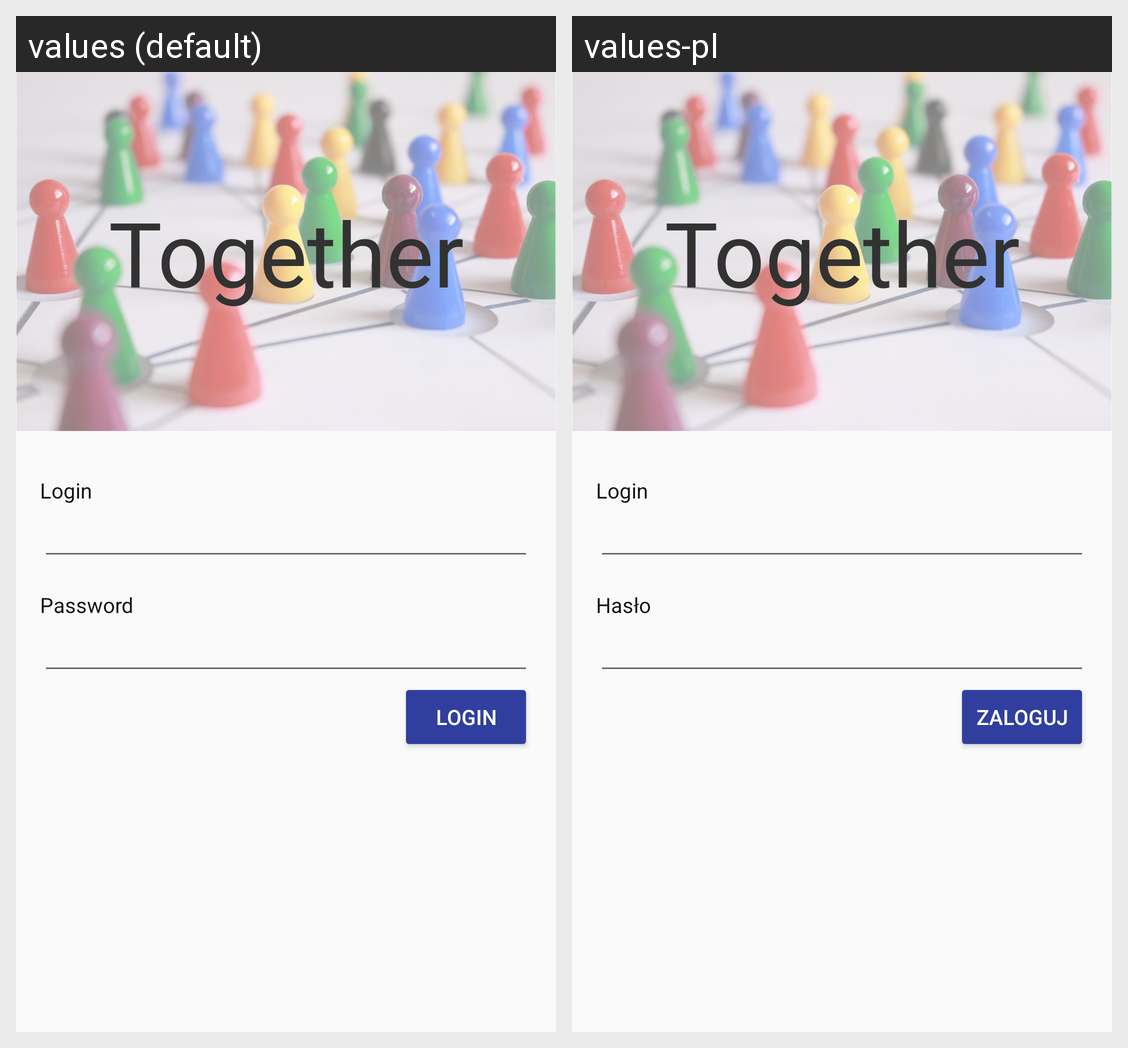

Locale-by-locale string values for the Android screen shown in this grid:
Android screen res/layout/activity_login.xml rendered under 2 locales, left to right: values (default), values-pl. Device: Nexus 5 (rendered at 1080×1920; each locale shown at half size, 540×960, under a caption strip naming it); theme AppTheme.NoActionBar.
Strings drawn on this screen, with the default value and each locale's value (text and hints the layout hard-codes, and strings that could not be matched under every locale, appear in the picture but are not listed):

login
  values: Login
  values-pl: Login

password
  values: Password
  values-pl: Hasło

login_button
  values: Login
  values-pl: Zaloguj
